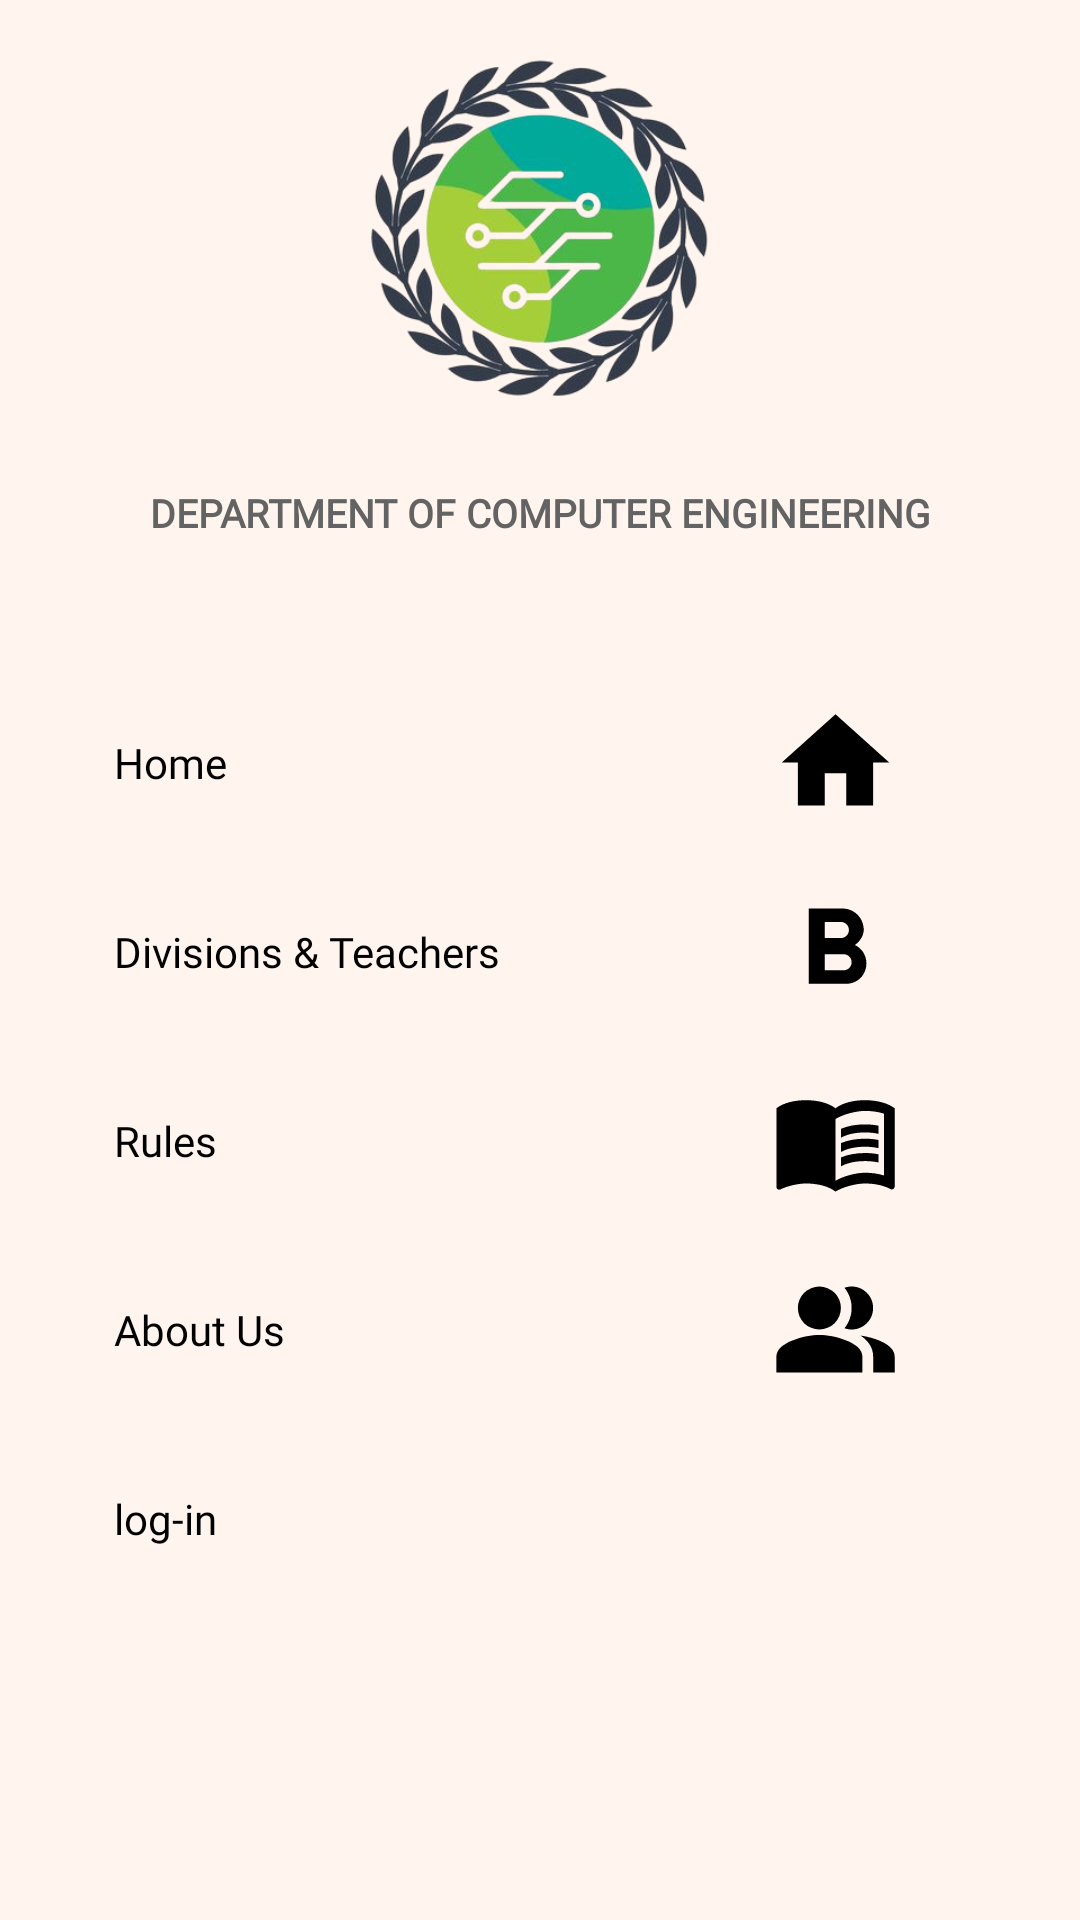

Android layout source for this screen:
<!-- AndroidManifest.xml: application theme Theme.AppCompat.Light -->
<!-- res/layout/homenavbar.xml -->
<?xml version="1.0" encoding="utf-8"?>
<LinearLayout xmlns:android="http://schemas.android.com/apk/res/android"
    android:layout_width="match_parent"
    android:layout_height="match_parent"

    android:background="@color/seashell"

    android:orientation="vertical">

    <ImageView
        android:layout_width="match_parent"
        android:layout_height="120dp"
        android:layout_margin="16dp"
        android:onClick="ClickLogo"
        android:src="@drawable/compslogo" />

    <TextView

        android:layout_width="wrap_content"
        android:layout_height="wrap_content"
        android:layout_gravity="center"

        android:layout_margin="10dp"

        android:fontFamily="@font/regularbold"
        android:gravity="center"
        android:text="DEPARTMENT OF COMPUTER ENGINEERING"
        android:textAlignment="center"
        android:textColor="#636363"
        android:textSize="13sp"
        android:textStyle="bold" />

    <View
        android:layout_width="match_parent"
        android:layout_height="1dp"
        android:layout_marginTop="16dp"
        android:layout_marginBottom="16dp"
        />

    <LinearLayout
        android:layout_width="match_parent"
        android:layout_height="wrap_content"
        android:layout_margin="10dp"

        android:gravity="center_vertical"

        android:orientation="horizontal">

        <TextView
            android:layout_width="0dp"
            android:layout_height="wrap_content"
            android:layout_marginStart="16dp"
            android:layout_weight="1"
            android:fontFamily="@font/regularbold"
            android:onClick="ClickHome"
            android:padding="12dp"
            android:text="Home"
            android:textColor="@color/black" />

        <ImageView
            android:layout_width="47dp"
            android:layout_height="43dp"
            android:layout_marginEnd="48dp"
            android:onClick="ClickHome"
            android:src="@drawable/ic_baseline_home_24" />
    </LinearLayout>

    <LinearLayout
        android:layout_width="match_parent"
        android:layout_height="wrap_content"
        android:layout_margin="10dp"

        android:gravity="center_vertical"

        android:orientation="horizontal">

        <TextView
            android:id="@+id/Dandt"
            android:layout_width="0dp"
            android:layout_height="wrap_content"
            android:layout_marginStart="16dp"
            android:layout_weight="1"
            android:fontFamily="@font/regularbold"

            android:onClick="Division"
            android:padding="12dp"
            android:text="@string/divisions_teachers"
            android:textColor="@color/black" />

        <ImageView
            android:id="@+id/dandtimg"
            android:layout_width="47dp"
            android:layout_height="43dp"
            android:layout_marginEnd="48dp"
            android:onClick="Division"
            android:src="@drawable/divisionlogo" />
    </LinearLayout>


    <LinearLayout
        android:layout_width="match_parent"
        android:layout_height="wrap_content"
        android:layout_margin="10dp"

        android:gravity="center_vertical"

        android:orientation="horizontal">

        <TextView
            android:layout_width="0dp"
            android:layout_height="wrap_content"
            android:layout_marginStart="16dp"
            android:layout_weight="1"
            android:fontFamily="@font/regularbold"
            android:onClick="Rules"
            android:padding="12dp"
            android:text="Rules"
            android:textColor="@color/black" />

        <ImageView
            android:layout_width="47dp"
            android:layout_height="43dp"
            android:layout_marginEnd="48dp"
            android:onClick="Rules"
            android:src="@drawable/ruleslogo" />
    </LinearLayout>

    <LinearLayout
        android:layout_width="match_parent"
        android:layout_height="wrap_content"
        android:layout_margin="10dp"

        android:gravity="center_vertical"

        android:orientation="horizontal">

        <TextView
            android:layout_width="0dp"
            android:layout_height="wrap_content"
            android:layout_marginStart="16dp"
            android:layout_weight="1"
            android:fontFamily="@font/regularbold"
            android:onClick="ClickAboutUs"
            android:padding="12dp"
            android:text="About Us"
            android:textColor="@color/black" />

        <ImageView
            android:layout_width="47dp"
            android:layout_height="43dp"
            android:layout_marginEnd="48dp"
            android:onClick="ClickAboutUs"
            android:src="@drawable/aboutuslogo" />
    </LinearLayout>
    <LinearLayout
        android:layout_width="match_parent"
        android:layout_height="wrap_content"
        android:layout_margin="10dp"

        android:gravity="center_vertical"
        android:onClick="ClickAboutUs"
        android:orientation="horizontal">

        <TextView
            android:id="@+id/navlogin"
            android:layout_width="0dp"
            android:layout_height="wrap_content"
            android:layout_marginStart="16dp"
            android:layout_weight="1"
            android:fontFamily="@font/regularbold"
            android:onClick="login"
            android:padding="12dp"

            android:text="log-in"
            android:textColor="@color/black" />

        <ImageView
            android:id="@+id/navloginlogo"
            android:layout_width="47dp"
            android:layout_height="43dp"
            android:layout_marginEnd="48dp"
            android:onClick="login"
            android:src="@drawable/loginlogo" />
    </LinearLayout>

    <LinearLayout
        android:layout_width="match_parent"
        android:layout_height="wrap_content"
        android:layout_margin="10dp"

        android:gravity="center_vertical"
        android:onClick="ClickAboutUs"
        android:orientation="horizontal">

        <TextView
            android:id="@+id/navlogout"
            android:layout_width="0dp"
            android:layout_height="wrap_content"
            android:layout_marginStart="16dp"
            android:layout_weight="1"
            android:fontFamily="@font/regularbold"
            android:onClick="logout"
            android:padding="12dp"

            android:text="log-out"
            android:visibility="gone"
            android:textColor="@color/black" />

        <ImageView
            android:id="@+id/navlogoutlogo"
            android:layout_width="47dp"
            android:layout_height="43dp"
            android:layout_marginEnd="48dp"
            android:onClick="login"
            android:rotationY="-180"
            android:visibility="gone"
            android:src="@drawable/logout" />
    </LinearLayout>



</LinearLayout>
<!-- resources referenced by this layout -->
<resources>
  <color name="black">#FF000000</color>
  <color name="seashell">#FFF5EE</color>
  <!-- drawable aboutuslogo (drawable) -->
  <vector android:height="16dp" android:tint="#000000"
      android:viewportHeight="24" android:viewportWidth="24"
      android:width="16dp" xmlns:android="http://schemas.android.com/apk/res/android">
      <path android:fillColor="@android:color/white"
          android:fillType="evenOdd" android:pathData="M16.67,13.13C18.04,14.06 19,15.32 19,17v3h4v-3C23,14.82 19.43,13.53 16.67,13.13z"/>
      <path android:fillColor="@android:color/white"
          android:fillType="evenOdd" android:pathData="M9,8m-4,0a4,4 0,1 1,8 0a4,4 0,1 1,-8 0"/>
      <path android:fillColor="@android:color/white"
          android:fillType="evenOdd" android:pathData="M15,12c2.21,0 4,-1.79 4,-4c0,-2.21 -1.79,-4 -4,-4c-0.47,0 -0.91,0.1 -1.33,0.24C14.5,5.27 15,6.58 15,8s-0.5,2.73 -1.33,3.76C14.09,11.9 14.53,12 15,12z"/>
      <path android:fillColor="@android:color/white"
          android:fillType="evenOdd" android:pathData="M9,13c-2.67,0 -8,1.34 -8,4v3h16v-3C17,14.34 11.67,13 9,13z"/>
  </vector>
  <!-- drawable divisionlogo (drawable) -->
  <vector android:height="16dp" android:tint="#000000"
      android:viewportHeight="24" android:viewportWidth="24"
      android:width="16dp" xmlns:android="http://schemas.android.com/apk/res/android">
      <path android:fillColor="@android:color/white" android:pathData="M15.6,10.79c0.97,-0.67 1.65,-1.77 1.65,-2.79 0,-2.26 -1.75,-4 -4,-4L7,4v14h7.04c2.09,0 3.71,-1.7 3.71,-3.79 0,-1.52 -0.86,-2.82 -2.15,-3.42zM10,6.5h3c0.83,0 1.5,0.67 1.5,1.5s-0.67,1.5 -1.5,1.5h-3v-3zM13.5,15.5L10,15.5v-3h3.5c0.83,0 1.5,0.67 1.5,1.5s-0.67,1.5 -1.5,1.5z"/>
  </vector>
  <!-- drawable ic_baseline_home_24 (drawable) -->
  <vector android:height="16dp" android:tint="#000000"
      android:viewportHeight="24" android:viewportWidth="24"
      android:width="16dp" xmlns:android="http://schemas.android.com/apk/res/android">
      <path android:fillColor="@android:color/white" android:pathData="M10,20v-6h4v6h5v-8h3L12,3 2,12h3v8z"/>
  </vector>
  <!-- drawable logout (drawable) -->
  <vector android:height="15dp" android:tint="#000000"
      android:viewportHeight="24" android:viewportWidth="24"
      android:width="15dp" xmlns:android="http://schemas.android.com/apk/res/android">
      <path android:fillColor="@android:color/white" android:pathData="M10.09,15.59L11.5,17l5,-5 -5,-5 -1.41,1.41L12.67,11H3v2h9.67l-2.58,2.59zM19,3H5c-1.11,0 -2,0.9 -2,2v4h2V5h14v14H5v-4H3v4c0,1.1 0.89,2 2,2h14c1.1,0 2,-0.9 2,-2V5c0,-1.1 -0.9,-2 -2,-2z"/>
  </vector>
  <string name="divisions_teachers">Divisions &amp; Teachers</string>
  <style name="Theme.AppCompat.Light" parent="android:Theme.Material.Light.NoActionBar">
          <item name="android:statusBarColor">@color/seashell</item>
          <item name="android:background">@color/seashell</item>
      </style>
</resources>
